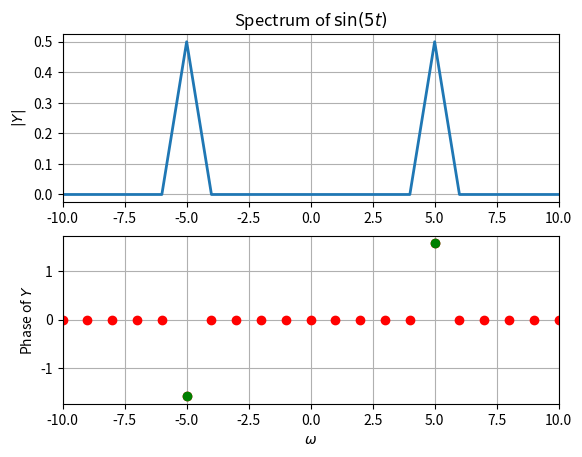

Generate this figure with matplotlib: (Note: this script raises an exception after producing the figure.)
"""
Title			: dft.py
[redacted]
Created			: Apr 15 2022
Last Modified	: May 12 2022
Purpose			: Understand Digital Fourier Transforms in python
Inputs			: (:
"""

from __future__ import division
import numpy.fft as nf
import numpy.random as nr
import numpy as np
import matplotlib.pyplot as plt

parameters = {'axes.labelsize': 10, 
              'axes.titlesize': 12, 
              'legend.fontsize': 8,  
             'mathtext.fontset':'cm',
             'figure.figsize': (10,15)} 

PATH = './plots/'

def f1(t):
	return np.sin(5*t)

def f2(t):
	return (1+0.1*np.cos(t))*np.cos(10*t)

def f3(t):
	return (np.sin(t))**3

def f4(t):
	return (np.cos(t))**3

def f5(t):
	return np.cos(20*t+ 5*np.cos(t))

def gs(t):
	return np.exp(-1*t**2/2)

def gs_true(w):
	return np.exp(-(w**2)/2)/np.sqrt(2*np.pi)

def fft_acc(N):
	x = nr.rand(N)
	return np.abs(x-nf.ifft(nf.fft(x))).max()

def calc_fft(xn, xp, N, f, thr, xlim, title, name, fft=True):
	t = np.linspace(xn, xp, N+1)[:-1]
	w = (N/(xp-xn))*np.linspace(-np.pi, np.pi, N+1)[:-1]

	if fft:
		Y = nf.fftshift(nf.fft(nf.ifftshift(f(t))))/float(N)
	else:
		Y = f(w)
	fig, ax = plt.subplots(2,1)
	ax[0].plot(w, abs(Y), lw=2)
	ax[0].set_xlim([-xlim, xlim])
	ax[0].set_ylabel(r'$|Y|$')
	ax[0].set_title(r'Spectrum of ' + title)
	ax[0].grid(True)
	if thr:
		ii = np.where(np.abs(Y)>thr)
	else:
		ii = np.where(Y!=Y)
   	
	phi = np.angle(Y)
	phi[np.where(np.abs(Y)<1e-6)]=0

	ax[1].plot(w, phi, 'ro', lw=2)
	ax[1].plot(w[ii], phi[ii], 'go', lw=2)
	ax[1].set_xlim([-xlim, xlim])
	ax[1].set_ylabel(r'Phase of $Y$')
	ax[1].set_xlabel(r'$\omega$')
	ax[1].grid(True)
	
	fig.savefig(PATH+name)

def estim_fft(fn = gs, true_fn = gs_true, tol=1e-6, N=128):

	T = 2*np.pi
	Y_o = 0
	err = tol+10
	iters = 0
		
	while err>tol:  
		x = np.linspace(-T/2,T/2,N+1)[:-1]
		w = np.linspace(-N*np.pi/T,N*np.pi/T,N+1)[:-1]
		y = fn(x)
		Y = nf.fftshift(nf.fft(nf.ifftshift(fn(x))))*T/(2*np.pi*N)
		err = sum(abs(Y[::2]-Y_o))
		Y_o = Y
		iters+=1
		T*=2
		N*=2

	return sum(abs(Y-true_fn(w))), N, T

def main():
	
	print("FFT Max accuracy {}".format(fft_acc(128)))
	calc_fft(0, 2*np.pi, 128, f1, 1e-3, 10, '$\sin(5t)$', 'Fig1.png') 
	calc_fft(-4*np.pi, 4*np.pi, 512, f2, 1e-3, 15, '$(1+0.1\cos(t))\cos(10t)$', 'Fig2.png')
	calc_fft(-4*np.pi, 4*np.pi, 512, f3, 1e-3, 15, '$sin^3(t)$', 'Fig3.png')
	calc_fft(-4*np.pi, 4*np.pi, 512, f4, 1e-3, 15, '$cos^3(t)$',  'Fig4.png')
	calc_fft(-4*np.pi, 4*np.pi, 512, f5, 1e-3, 30, '$cos(20t + 5cos(t))$', 'Fig5.png')
	
	err, N, T = estim_fft()
	print(err, N, T/np.pi)
	calc_fft(-T/2, T/2, N, gs, 1e-3, 5, 'Gaussian - Calculated', 'Fig6.png')
	calc_fft(-T/2, T/2, N, gs_true, 1e-3, 5, 'Gaussian - True Plot', 'Fig7.png', fft=False)

main()
